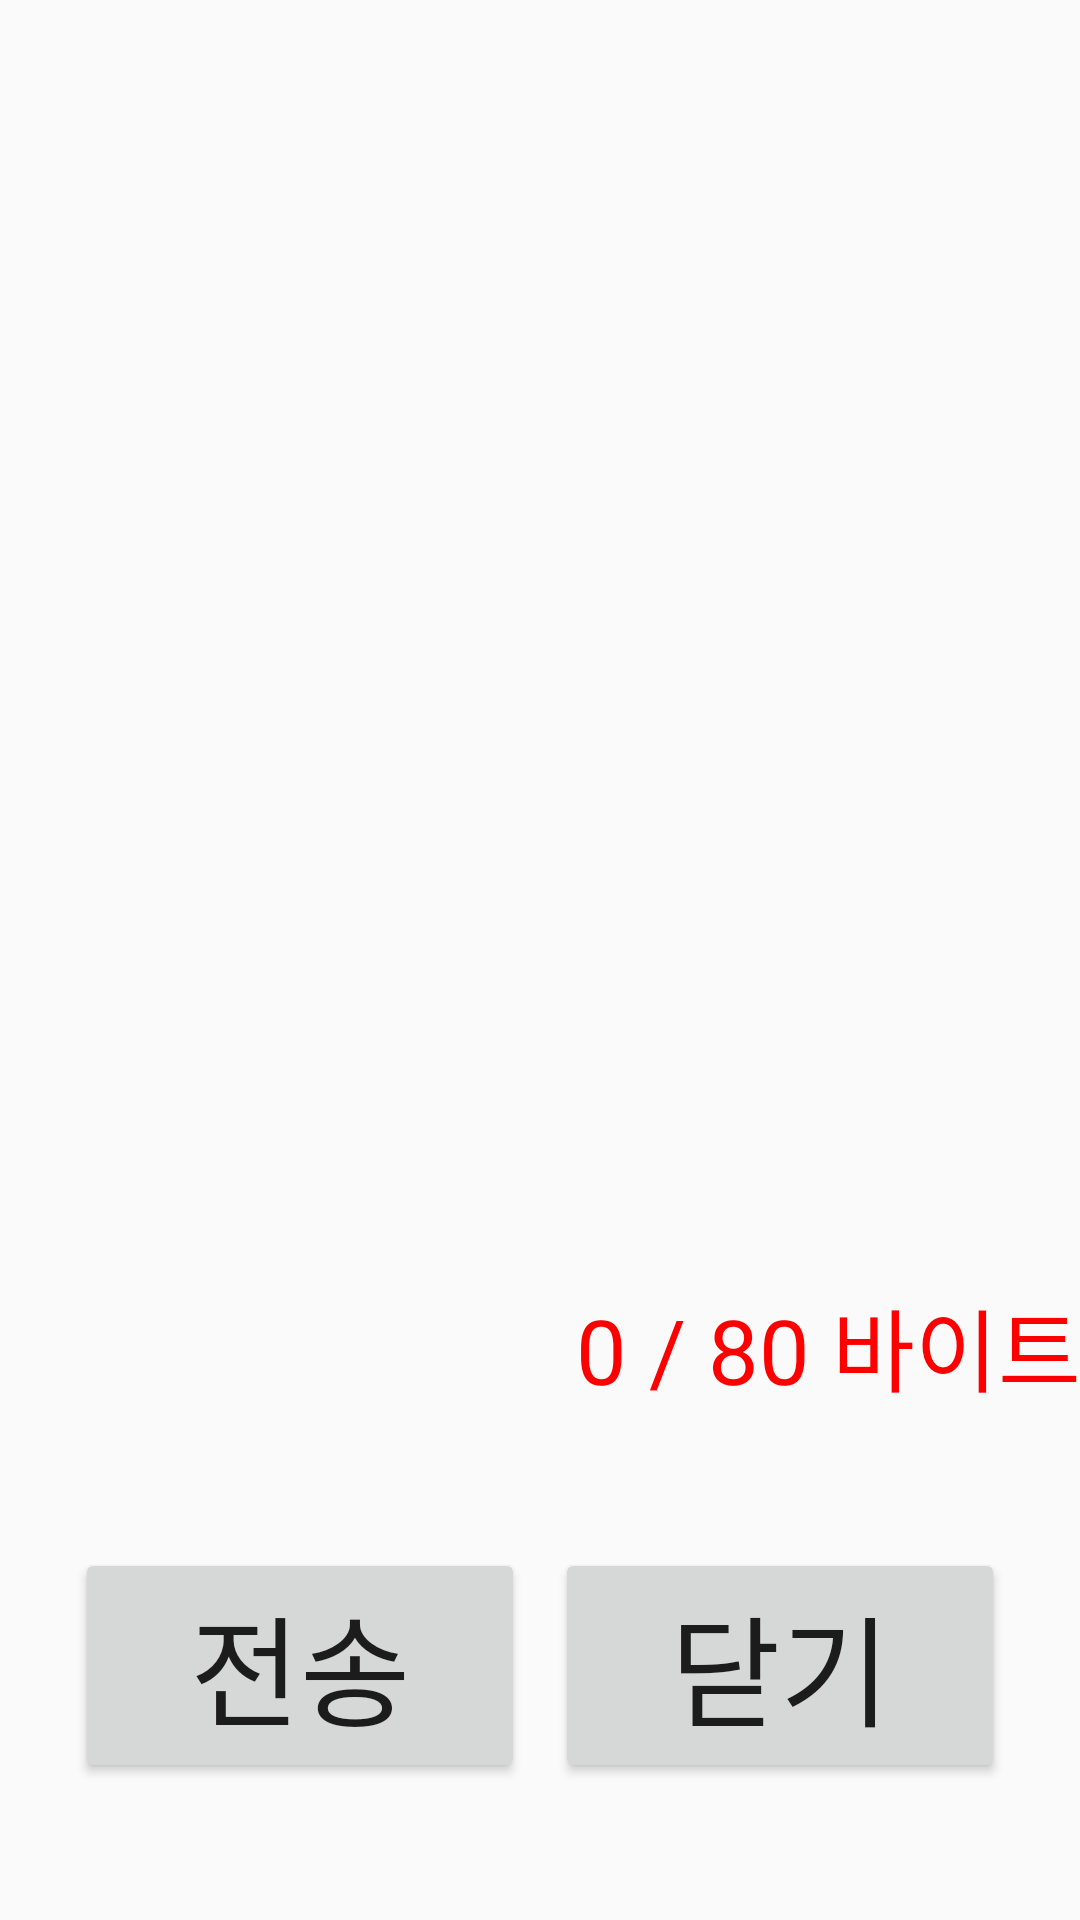

Produce the Android XML layout that renders to this screen, including the resource entries it uses.
<!-- AndroidManifest.xml: application theme AppTheme -->
<!-- res/layout/activity_mission02.xml -->
<LinearLayout xmlns:android="http://schemas.android.com/apk/res/android"
    xmlns:tools="http://schemas.android.com/tools"
    android:orientation="vertical"
    android:layout_width="match_parent"
    android:layout_height="match_parent"
    android:paddingBottom="@dimen/activity_vertical_margin"
    android:paddingLeft="@dimen/activity_horizontal_margin"
    android:paddingRight="@dimen/activity_horizontal_margin"
    android:paddingTop="@dimen/activity_vertical_margin"
    tools:context="com.prchoe.androidexam.mission.Mission02Activity">

    <EditText
        android:gravity="top|left"
        android:id="@+id/messageEditText"
        android:layout_weight="1"
        android:maxLength="80"
        android:layout_width="match_parent"
        android:layout_height="match_parent"
        android:background="@null"/>

    <LinearLayout
        android:orientation="vertical"
        android:layout_weight="2"
        android:layout_width="match_parent"
        android:layout_height="match_parent">

        <TextView
            android:id="@+id/messageLengthTV"
            android:gravity="right"
            android:layout_width="match_parent"
            android:layout_height="wrap_content"
            android:textSize="30sp"
            android:textColor="#ff0000"
            android:text="0 / 80 바이트"/>

        <LinearLayout
            android:gravity="center"
            android:orientation="horizontal"
            android:layout_width="match_parent"
            android:layout_height="match_parent">

            <Button
                android:id="@+id/sendBtn"
                android:layout_gravity="center"
                android:layout_width="150dp"
                android:layout_height="wrap_content"
                android:layout_marginRight="10dp"
                android:textSize="40sp"
                android:text="전송"/>
            <Button
                android:id="@+id/closeBtn"
                android:layout_gravity="center"
                android:layout_width="150dp"
                android:layout_height="wrap_content"
                android:textSize="40sp"
                android:text="닫기"/>

        </LinearLayout>

    </LinearLayout>

</LinearLayout>
<!-- resources referenced by this layout -->
<resources>
  <style name="AppTheme" parent="Theme.AppCompat.Light.DarkActionBar">
          
          <item name="colorPrimary">#2196f3</item>
          <item name="colorPrimaryDark">#2196f3</item>
          <item name="colorAccent">#2196f3</item>
  
      </style>
</resources>
